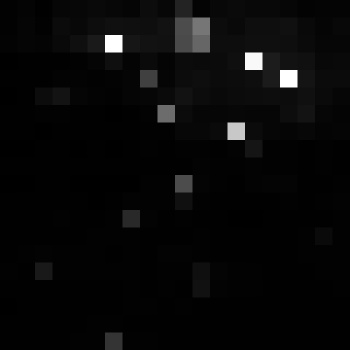

Data behind this chart, as committed beside it:
, xmin, ymin, lat, lon, area, perimeter, max_nanowatts, min_nanowatts, moonlight_illumination, clear_sky_confidence, mean_nanowatts
0, 1010, 3210, -5.921, -5.921, 1.0, 0.0, 30.07, 0.158, 11.83, 0.0, 1.504
